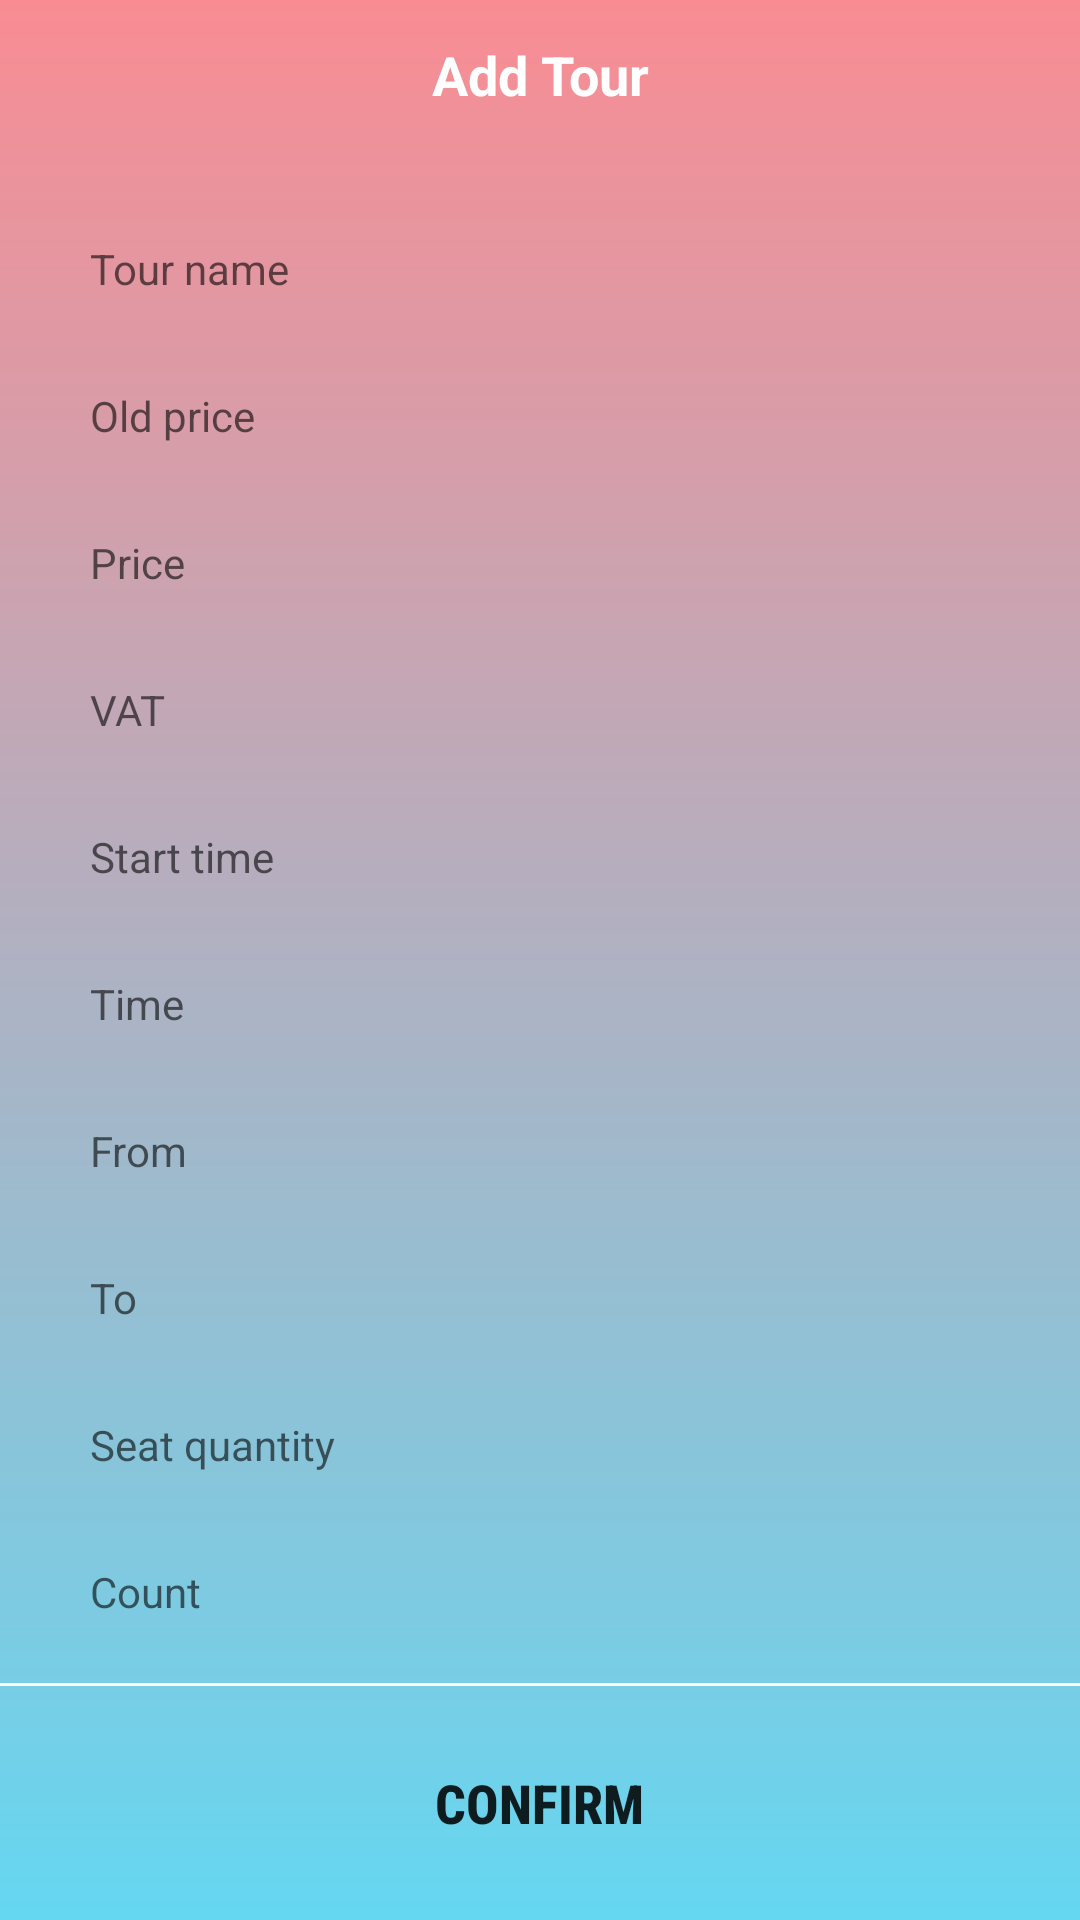

This screen was rendered from an Android layout file. Write that file and the resources it references.
<!-- AndroidManifest.xml: application theme AppTheme -->
<!-- res/layout/activity_add_tour.xml -->
<?xml version="1.0" encoding="utf-8"?>
<LinearLayout xmlns:android="http://schemas.android.com/apk/res/android"
    xmlns:tools="http://schemas.android.com/tools"
    android:layout_width="match_parent"
    android:layout_height="match_parent"
    android:background="@drawable/bg_main"
    android:orientation="vertical"
    tools:context=".activities.AddTourActivity">

    <TextView
        android:layout_width="match_parent"
        android:layout_height="@dimen/title_bar_height"
        android:background="@drawable/bg_home_header"
        android:gravity="center"
        android:text="@string/add_tour"
        android:textColor="@color/white"
        android:textSize="@dimen/text_18"
        android:textStyle="bold" />

    <ScrollView
        android:layout_width="match_parent"
        android:layout_height="0dp"
        android:layout_weight="1">

        <LinearLayout
            android:layout_width="match_parent"
            android:layout_height="wrap_content"
            android:layout_margin="@dimen/margin_20"
            android:orientation="vertical">

            <EditText
                android:id="@+id/edtTourName"
                android:layout_width="match_parent"
                android:layout_height="wrap_content"
                android:background="@drawable/bg_btn_register"
                android:hint="@string/tour_name"
                android:inputType="text"
                android:padding="@dimen/margin_10"
                android:textSize="@dimen/text_14" />

            <EditText
                android:id="@+id/edtOldPrice"
                android:layout_width="match_parent"
                android:layout_height="wrap_content"
                android:layout_marginTop="@dimen/margin_10"
                android:background="@drawable/bg_btn_register"
                android:hint="@string/old_price"
                android:inputType="numberDecimal"
                android:padding="@dimen/margin_10"
                android:textSize="@dimen/text_14" />

            <EditText
                android:id="@+id/edtPrice"
                android:layout_width="match_parent"
                android:layout_height="wrap_content"
                android:layout_marginTop="@dimen/margin_10"
                android:background="@drawable/bg_btn_register"
                android:hint="@string/price"
                android:inputType="numberDecimal"
                android:padding="@dimen/margin_10"
                android:textSize="@dimen/text_14" />

            <EditText
                android:id="@+id/edtVAT"
                android:layout_width="match_parent"
                android:layout_height="wrap_content"
                android:layout_marginTop="@dimen/margin_10"
                android:background="@drawable/bg_btn_register"
                android:hint="@string/vat"
                android:inputType="numberDecimal"
                android:padding="@dimen/margin_10"
                android:textSize="@dimen/text_14" />

            <TextView
                android:id="@+id/edtStartTime"
                android:layout_width="match_parent"
                android:layout_height="wrap_content"
                android:layout_marginTop="@dimen/margin_10"
                android:background="@drawable/bg_btn_register"
                android:hint="@string/start_time"
                android:padding="@dimen/margin_10"
                android:textSize="@dimen/text_14" />

            <EditText
                android:id="@+id/edtTime"
                android:layout_width="match_parent"
                android:layout_height="wrap_content"
                android:layout_marginTop="@dimen/margin_10"
                android:background="@drawable/bg_btn_register"
                android:hint="@string/time"
                android:inputType="numberDecimal"
                android:padding="@dimen/margin_10"
                android:textSize="@dimen/text_14" />

            <EditText
                android:id="@+id/edtFrom"
                android:layout_width="match_parent"
                android:layout_height="wrap_content"
                android:layout_marginTop="@dimen/margin_10"
                android:background="@drawable/bg_btn_register"
                android:hint="@string/from"
                android:inputType="textCapWords"
                android:padding="@dimen/margin_10"
                android:textSize="@dimen/text_14" />

            <EditText
                android:id="@+id/edtTo"
                android:layout_width="match_parent"
                android:layout_height="wrap_content"
                android:layout_marginTop="@dimen/margin_10"
                android:background="@drawable/bg_btn_register"
                android:hint="@string/to"
                android:inputType="textCapWords"
                android:padding="@dimen/margin_10"
                android:textSize="@dimen/text_14" />

            <EditText
                android:id="@+id/edtSeatQuantity"
                android:layout_width="match_parent"
                android:layout_height="wrap_content"
                android:layout_marginTop="@dimen/margin_10"
                android:background="@drawable/bg_btn_register"
                android:hint="@string/seat_quantity"
                android:inputType="number"
                android:padding="@dimen/margin_10"
                android:textSize="@dimen/text_14" />

            <EditText
                android:id="@+id/edtCount"
                android:layout_width="match_parent"
                android:layout_height="wrap_content"
                android:layout_marginTop="@dimen/margin_10"
                android:background="@drawable/bg_btn_register"
                android:hint="@string/count"
                android:inputType="number"
                android:padding="@dimen/margin_10"
                android:textSize="@dimen/text_14" />
        </LinearLayout>
    </ScrollView>

    <View
        android:layout_width="match_parent"
        android:layout_height="1dp"
        android:background="@color/white" />

    <Button
        android:id="@+id/btnConfirm"
        android:layout_width="wrap_content"
        android:layout_height="wrap_content"
        android:layout_gravity="center_horizontal"
        android:layout_marginVertical="@dimen/margin_15"
        android:background="@drawable/bg_btn_login"
        android:fontFamily="sans-serif-condensed-medium"
        android:paddingHorizontal="@dimen/home_avatar_size"
        android:paddingVertical="@dimen/margin_10"
        android:text="@string/confirm"
        android:textColor="@color/color_white_green"
        android:textSize="@dimen/text_18"
        android:textStyle="bold" />
</LinearLayout>
<!-- resources referenced by this layout -->
<resources>
  <color name="white">#FFFFFF</color>
  <dimen name="home_avatar_size">80dp</dimen>
  <dimen name="margin_10">10dp</dimen>
  <dimen name="margin_15">15dp</dimen>
  <dimen name="margin_20">20dp</dimen>
  <dimen name="text_14">14sp</dimen>
  <dimen name="text_18">18sp</dimen>
  <dimen name="title_bar_height">50dp</dimen>
  <!-- drawable bg_main (drawable) -->
  <?xml version="1.0" encoding="utf-8"?>
  <shape xmlns:android="http://schemas.android.com/apk/res/android"
      android:shape="rectangle">
      <gradient
          android:endColor="#65d7f1"
          android:angle="270"
          android:startColor="#f98c93" />
  </shape>
  <string name="add_tour">Add Tour</string>
  <string name="confirm">confirm</string>
  <string name="count">Count</string>
  <string name="from">From</string>
  <string name="old_price">Old price</string>
  <string name="price">Price</string>
  <string name="seat_quantity">Seat quantity</string>
  <string name="start_time">Start time</string>
  <string name="time">Time</string>
  <string name="to">To</string>
  <string name="tour_name">Tour name</string>
  <string name="vat">VAT</string>
  <style name="AppTheme" parent="Theme.AppCompat.Light.NoActionBar">
          
          <item name="colorPrimary">@color/colorPrimary</item>
          <item name="colorPrimaryDark">@color/colorPrimaryDark</item>
          <item name="colorAccent">@color/colorAccent</item>
      </style>
  <color name="colorPrimary">#454545</color>
  <color name="colorPrimaryDark">#000000</color>
  <color name="colorAccent">#000000</color>
</resources>
